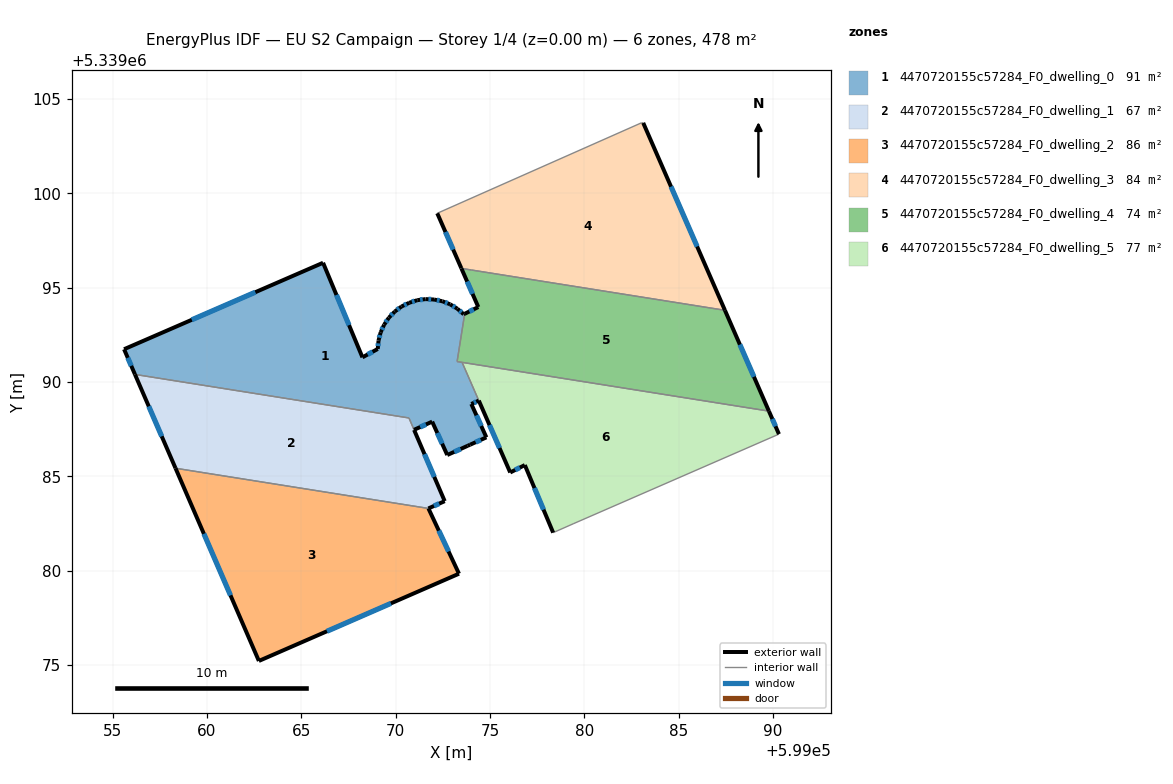
=== STOREY PLAN SPEC (per zone: floor XY polygon, exterior-wall plan segments, windows/doors) ===
zone 1: 4470720155c57284_F0_dwelling_0  (90.6 m²)
  floor: (599073.28, 5339093.89) (599073.61, 5339093.59) (599073.66, 5339093.62) (599073.26, 5339091.09) (599073.53, 5339091.04) (599074.41, 5339089.02) (599074.02, 5339088.84) (599074.81, 5339087.07) (599073.95, 5339086.68) (599073.82, 5339086.62) (599072.74, 5339086.13) (599071.94, 5339087.90) (599070.98, 5339087.47) (599070.71, 5339088.10) (599056.19, 5339090.40) (599055.61, 5339091.74) (599066.16, 5339096.32) (599068.24, 5339091.31) (599069.06, 5339091.75) (599069.10, 5339092.20) (599069.21, 5339092.64) (599069.39, 5339093.04) (599069.65, 5339093.41) (599069.96, 5339093.74) (599070.31, 5339094.00) (599070.72, 5339094.20) (599071.15, 5339094.34) (599071.59, 5339094.40) (599072.04, 5339094.38) (599072.48, 5339094.28) (599072.89, 5339094.12)
  exterior wall: (599070.98, 5339087.47) – (599071.94, 5339087.90)  [1.1 m]
    window: (599071.31, 5339087.62) – (599071.61, 5339087.75)  [0.3 m²]
  exterior wall: (599055.61, 5339091.74) – (599056.19, 5339090.40)  [1.5 m]
    window: (599055.80, 5339091.29) – (599055.99, 5339090.86)  [0.4 m²]
  exterior wall: (599066.16, 5339096.32) – (599055.61, 5339091.74)  [11.5 m]
    window: (599062.57, 5339094.76) – (599059.20, 5339093.30)  [3.5 m²]
  exterior wall: (599068.24, 5339091.31) – (599066.16, 5339096.32)  [5.4 m]
    window: (599067.53, 5339093.02) – (599066.87, 5339094.62)  [1.7 m²]
  exterior wall: (599069.06, 5339091.75) – (599068.24, 5339091.31)  [0.9 m]
    window: (599068.78, 5339091.60) – (599068.52, 5339091.46)  [0.3 m²]
  exterior wall: (599069.10, 5339092.20) – (599069.06, 5339091.75)  [0.5 m]
    window: (599069.08, 5339092.05) – (599069.07, 5339091.91)  [0.1 m²]
  exterior wall: (599069.21, 5339092.64) – (599069.10, 5339092.20)  [0.4 m]
    window: (599069.17, 5339092.49) – (599069.14, 5339092.35)  [0.1 m²]
  exterior wall: (599069.39, 5339093.04) – (599069.21, 5339092.64)  [0.4 m]
    window: (599069.33, 5339092.90) – (599069.27, 5339092.77)  [0.1 m²]
  exterior wall: (599069.65, 5339093.41) – (599069.39, 5339093.04)  [0.5 m]
    window: (599069.56, 5339093.29) – (599069.48, 5339093.17)  [0.1 m²]
  exterior wall: (599069.96, 5339093.74) – (599069.65, 5339093.41)  [0.5 m]
    window: (599069.85, 5339093.63) – (599069.75, 5339093.52)  [0.1 m²]
  exterior wall: (599070.31, 5339094.00) – (599069.96, 5339093.74)  [0.4 m]
    window: (599070.19, 5339093.91) – (599070.08, 5339093.83)  [0.1 m²]
  exterior wall: (599070.72, 5339094.20) – (599070.31, 5339094.00)  [0.5 m]
    window: (599070.58, 5339094.13) – (599070.45, 5339094.07)  [0.1 m²]
  exterior wall: (599071.15, 5339094.34) – (599070.72, 5339094.20)  [0.4 m]
    window: (599071.00, 5339094.29) – (599070.87, 5339094.25)  [0.1 m²]
  exterior wall: (599071.59, 5339094.40) – (599071.15, 5339094.34)  [0.4 m]
    window: (599071.44, 5339094.38) – (599071.30, 5339094.36)  [0.1 m²]
  exterior wall: (599072.04, 5339094.38) – (599071.59, 5339094.40)  [0.5 m]
    window: (599071.89, 5339094.38) – (599071.74, 5339094.39)  [0.1 m²]
  exterior wall: (599072.48, 5339094.28) – (599072.04, 5339094.38)  [0.5 m]
    window: (599072.33, 5339094.31) – (599072.19, 5339094.34)  [0.1 m²]
  exterior wall: (599072.89, 5339094.12) – (599072.48, 5339094.28)  [0.4 m]
    window: (599072.75, 5339094.18) – (599072.62, 5339094.23)  [0.1 m²]
  exterior wall: (599073.28, 5339093.89) – (599072.89, 5339094.12)  [0.4 m]
    window: (599073.15, 5339093.97) – (599073.02, 5339094.04)  [0.1 m²]
  exterior wall: (599073.61, 5339093.59) – (599073.28, 5339093.89)  [0.4 m]
    window: (599073.50, 5339093.69) – (599073.39, 5339093.79)  [0.1 m²]
  exterior wall: (599073.66, 5339093.62) – (599073.61, 5339093.59)  [0.1 m]
  exterior wall: (599074.02, 5339088.84) – (599074.41, 5339089.02)  [0.4 m]
    window: (599074.15, 5339088.90) – (599074.28, 5339088.96)  [0.1 m²]
  exterior wall: (599074.81, 5339087.07) – (599074.02, 5339088.84)  [1.9 m]
    window: (599074.54, 5339087.67) – (599074.29, 5339088.24)  [0.6 m²]
  exterior wall: (599073.95, 5339086.68) – (599074.81, 5339087.07)  [0.9 m]
    window: (599074.24, 5339086.81) – (599074.52, 5339086.94)  [0.3 m²]
  exterior wall: (599073.82, 5339086.62) – (599073.95, 5339086.68)  [0.1 m]
  exterior wall: (599072.74, 5339086.13) – (599073.82, 5339086.62)  [1.2 m]
    window: (599073.11, 5339086.30) – (599073.45, 5339086.45)  [0.4 m²]
  exterior wall: (599071.94, 5339087.90) – (599072.74, 5339086.13)  [1.9 m]
    window: (599072.21, 5339087.30) – (599072.47, 5339086.73)  [0.6 m²]
  interior walls: 5
zone 2: 4470720155c57284_F0_dwelling_1  (66.9 m²)
  floor: (599070.70, 5339088.10) (599072.60, 5339083.69) (599071.74, 5339083.30) (599058.33, 5339085.43) (599056.19, 5339090.40)
  exterior wall: (599056.19, 5339090.40) – (599058.33, 5339085.43)  [5.4 m]
    window: (599056.92, 5339088.71) – (599057.60, 5339087.12)  [1.7 m²]
  exterior wall: (599072.60, 5339083.69) – (599070.98, 5339087.46)  [4.1 m]
    window: (599072.05, 5339084.97) – (599071.53, 5339086.18)  [1.3 m²]
  exterior wall: (599071.74, 5339083.30) – (599072.60, 5339083.69)  [0.9 m]
    window: (599072.03, 5339083.43) – (599072.31, 5339083.56)  [0.3 m²]
  interior walls: 3
zone 3: 4470720155c57284_F0_dwelling_2  (85.9 m²)
  floor: (599071.74, 5339083.30) (599073.36, 5339079.84) (599062.75, 5339075.22) (599058.33, 5339085.43)
  exterior wall: (599073.36, 5339079.84) – (599071.74, 5339083.30)  [3.8 m]
    window: (599072.81, 5339081.02) – (599072.29, 5339082.12)  [1.2 m²]
  exterior wall: (599062.75, 5339075.22) – (599073.36, 5339079.84)  [11.6 m]
    window: (599066.36, 5339076.79) – (599069.75, 5339078.27)  [3.5 m²]
  exterior wall: (599058.33, 5339085.43) – (599062.75, 5339075.22)  [11.1 m]
    window: (599059.84, 5339081.96) – (599061.25, 5339078.69)  [3.4 m²]
  interior walls: 1
zone 4: 4470720155c57284_F0_dwelling_3  (83.8 m²)
  floor: (599083.13, 5339103.74) (599087.46, 5339093.80) (599073.49, 5339096.02) (599072.21, 5339098.95) (599083.04, 5339103.75)
  exterior wall: (599072.21, 5339098.95) – (599073.49, 5339096.03)  [3.2 m]
    window: (599072.64, 5339097.95) – (599073.05, 5339097.02)  [1.0 m²]
  exterior wall: (599087.46, 5339093.80) – (599083.13, 5339103.74)  [10.8 m]
    window: (599085.99, 5339097.18) – (599084.60, 5339100.36)  [3.3 m²]
  interior walls: 4
zone 5: 4470720155c57284_F0_dwelling_4  (74.3 m²)
  floor: (599087.46, 5339093.80) (599089.79, 5339088.46) (599073.26, 5339091.09) (599073.66, 5339093.62) (599074.39, 5339093.98) (599073.49, 5339096.02)
  exterior wall: (599089.79, 5339088.46) – (599087.46, 5339093.80)  [5.8 m]
    window: (599089.00, 5339090.28) – (599088.25, 5339091.99)  [1.8 m²]
  exterior wall: (599074.39, 5339093.98) – (599073.66, 5339093.62)  [0.8 m]
    window: (599074.14, 5339093.85) – (599073.91, 5339093.74)  [0.2 m²]
  exterior wall: (599073.49, 5339096.02) – (599074.39, 5339093.98)  [2.2 m]
    window: (599073.79, 5339095.33) – (599074.08, 5339094.67)  [0.7 m²]
  interior walls: 5
zone 6: 4470720155c57284_F0_dwelling_5  (76.7 m²)
  floor: (599089.79, 5339088.46) (599090.32, 5339087.24) (599079.41, 5339082.49) (599078.35, 5339082.02) (599076.85, 5339085.60) (599076.08, 5339085.21) (599073.53, 5339091.04)
  exterior wall: (599076.85, 5339085.60) – (599078.35, 5339082.02)  [3.9 m]
    window: (599077.36, 5339084.38) – (599077.84, 5339083.24)  [1.2 m²]
  exterior wall: (599076.08, 5339085.21) – (599076.85, 5339085.60)  [0.9 m]
    window: (599076.34, 5339085.34) – (599076.59, 5339085.47)  [0.3 m²]
  exterior wall: (599090.32, 5339087.24) – (599089.79, 5339088.46)  [1.3 m]
    window: (599090.14, 5339087.65) – (599089.97, 5339088.04)  [0.4 m²]
  exterior wall: (599074.41, 5339089.02) – (599076.08, 5339085.21)  [4.2 m]
    window: (599074.98, 5339087.72) – (599075.51, 5339086.50)  [1.3 m²]
  interior walls: 4

=== DERIVED (storey summary) ===
Building: EU S2 Campaign
Storey: 1 of 4  (floor level z = 0.00 m)
Storey gross floor area: 478.3 m²
Zones on this storey: 6
  - 4470720155c57284_F0_dwelling_0: floor 90.6 m²; exterior wall 33.3 m (99.9 m²); 24 window(s) 10.1 m²; WWR 10.1%
  - 4470720155c57284_F0_dwelling_1: floor 66.9 m²; exterior wall 10.5 m (31.4 m²); 3 window(s) 3.2 m²; WWR 10.2%
  - 4470720155c57284_F0_dwelling_2: floor 85.9 m²; exterior wall 26.5 m (79.6 m²); 3 window(s) 8.1 m²; WWR 10.2%
  - 4470720155c57284_F0_dwelling_3: floor 83.8 m²; exterior wall 14.0 m (42.1 m²); 2 window(s) 4.3 m²; WWR 10.2%
  - 4470720155c57284_F0_dwelling_4: floor 74.3 m²; exterior wall 8.9 m (26.6 m²); 3 window(s) 2.7 m²; WWR 10.2%
  - 4470720155c57284_F0_dwelling_5: floor 76.7 m²; exterior wall 10.2 m (30.7 m²); 4 window(s) 3.1 m²; WWR 10.2%
Zone adjacency (shared interzone walls):
  - 4470720155c57284_F0_dwelling_0 ↔ 4470720155c57284_F0_dwelling_1
  - 4470720155c57284_F0_dwelling_0 ↔ 4470720155c57284_F0_dwelling_4
  - 4470720155c57284_F0_dwelling_0 ↔ 4470720155c57284_F0_dwelling_5
  - 4470720155c57284_F0_dwelling_1 ↔ 4470720155c57284_F0_dwelling_2
  - 4470720155c57284_F0_dwelling_3 ↔ 4470720155c57284_F0_dwelling_4
  - 4470720155c57284_F0_dwelling_4 ↔ 4470720155c57284_F0_dwelling_5